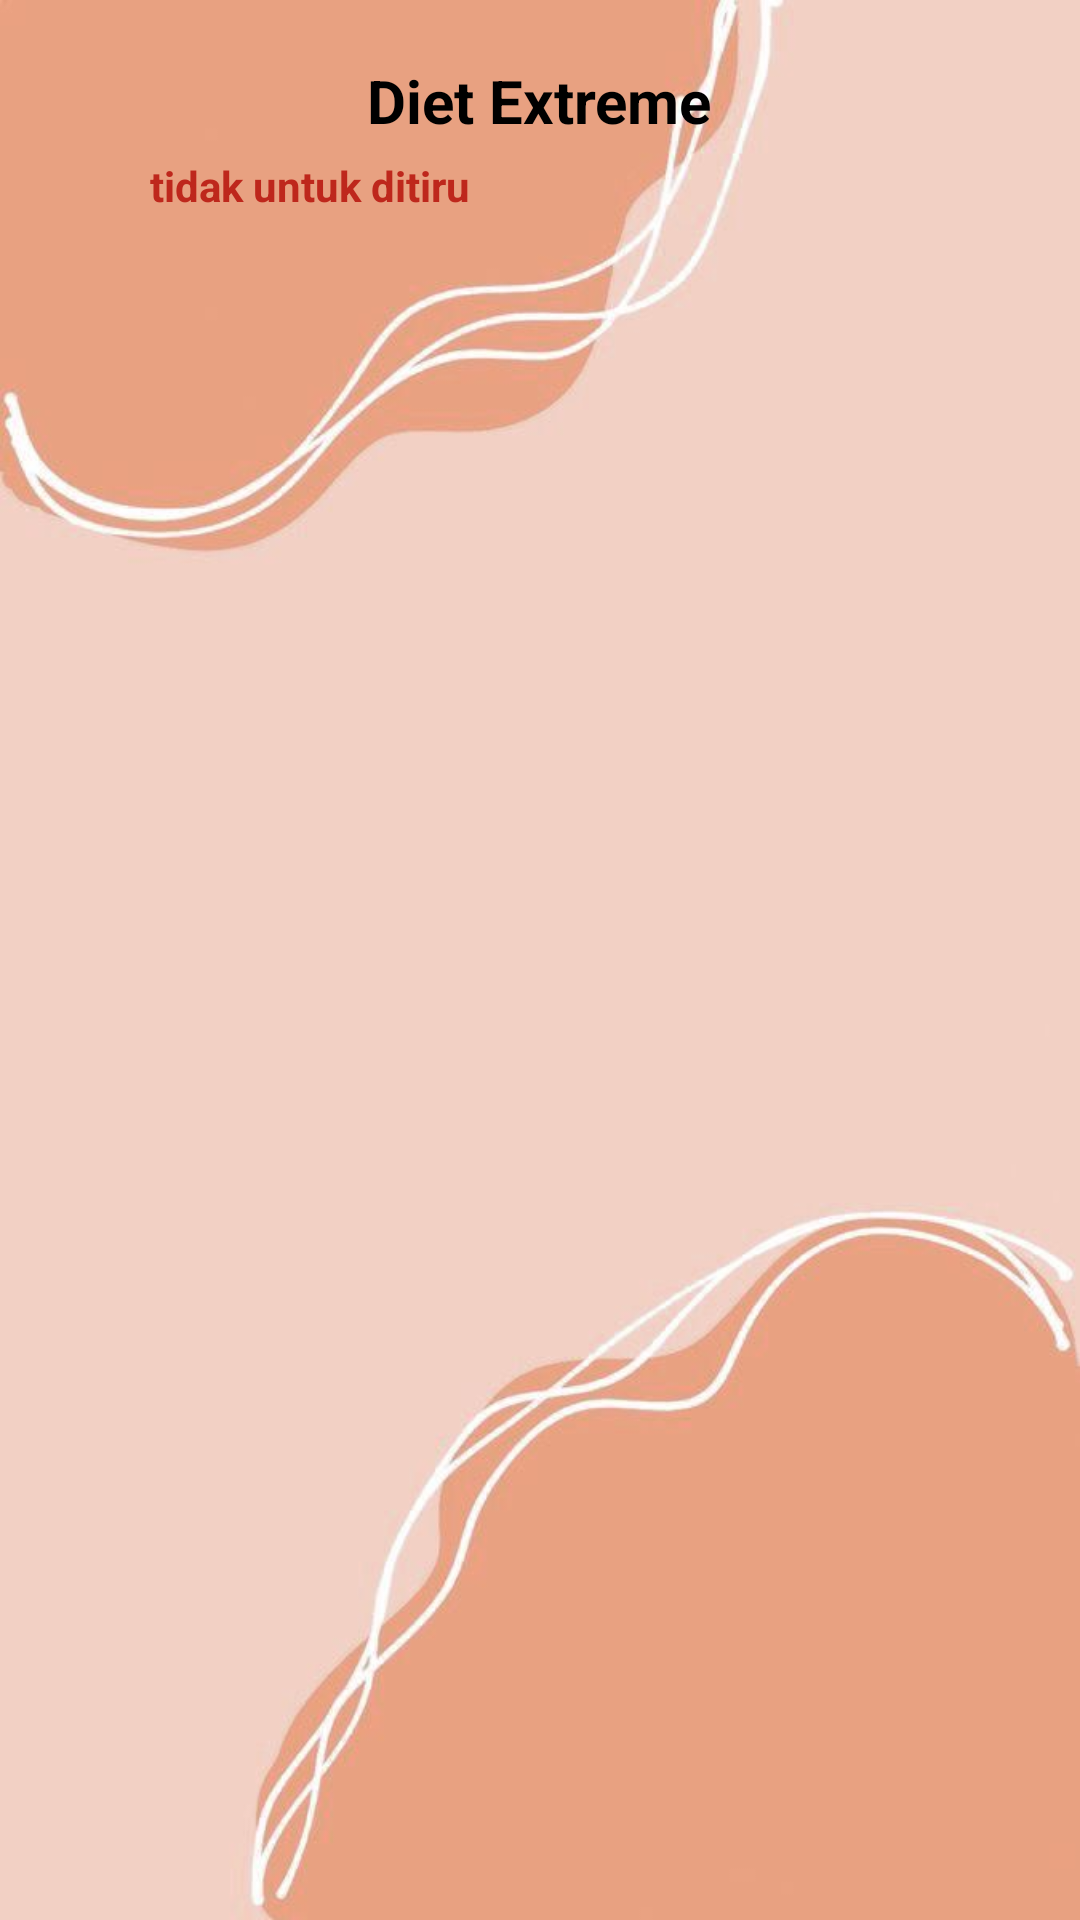

Produce the Android XML layout that renders to this screen, including the resource entries it uses.
<!-- AndroidManifest.xml: application theme Theme.DISE -->
<!-- res/layout/activity_extreme.xml -->
<?xml version="1.0" encoding="utf-8"?>
<LinearLayout xmlns:android="http://schemas.android.com/apk/res/android"
    xmlns:app="http://schemas.android.com/apk/res-auto"
    xmlns:tools="http://schemas.android.com/tools"
    android:layout_width="match_parent"
    android:layout_height="match_parent"
    android:background="@drawable/bg1"
    android:gravity="center"
    android:orientation="vertical"
    android:padding="20dp"
    tools:context=".ExtremeActivity">

    <TextView
        android:id="@+id/textView7"
        android:layout_width="wrap_content"
        android:layout_height="wrap_content"
        android:text="Diet Extreme"
        android:textColor="@color/black"
        android:textSize="20sp"
        android:textStyle="bold"
        app:layout_constraintBottom_toTopOf="@+id/recyclerView"
        app:layout_constraintEnd_toEndOf="parent"
        app:layout_constraintStart_toStartOf="parent"
        app:layout_constraintTop_toTopOf="parent" />

    <LinearLayout
        android:layout_width="match_parent"
        android:layout_height="wrap_content"
        android:gravity="center_vertical"
        android:orientation="horizontal"
        tools:layout_editor_absoluteX="16dp"
        tools:layout_editor_absoluteY="156dp">

        <LinearLayout
            android:layout_width="30dp"
            android:layout_height="30dp"
            android:orientation="horizontal">

            <ImageView
                android:id="@+id/imageView2"
                android:layout_width="wrap_content"
                android:layout_height="wrap_content"
                android:layout_weight="1"
                app:srcCompat="@drawable/ic_baseline_error_outline_24"
                tools:ignore="VectorDrawableCompat" />
        </LinearLayout>

        <TextView
            android:id="@+id/textView17"
            android:layout_width="wrap_content"
            android:layout_height="wrap_content"
            android:layout_weight="1"
            android:text="tidak untuk ditiru"
            android:textColor="@color/red"
            android:textSize="14sp"
            android:textStyle="bold" />
    </LinearLayout>

    <LinearLayout
        android:layout_width="match_parent"
        android:layout_height="match_parent"
        android:orientation="horizontal">

        <androidx.recyclerview.widget.RecyclerView
            android:id="@+id/rv_data"
            android:layout_width="match_parent"
            android:layout_height="wrap_content"
            app:layout_constraintBottom_toBottomOf="parent"
            app:layout_constraintEnd_toEndOf="parent"
            app:layout_constraintStart_toStartOf="parent"
            app:layout_constraintTop_toTopOf="parent"
            app:layout_constraintVertical_bias="1.0" />
    </LinearLayout>

</LinearLayout>
<!-- resources referenced by this layout -->
<resources>
  <color name="black">#FF000000</color>
  <color name="red">#be271c</color>
  <!-- drawable bg1: jpg bitmap (drawable-v24, 21881 bytes) -->
  <style name="Theme.DISE" parent="Theme.MaterialComponents.NoActionBar">
          
          <item name="colorPrimary">@color/purple_500</item>
          <item name="colorPrimaryVariant">@color/purple_700</item>
          <item name="colorOnPrimary">@color/white</item>
          
          <item name="colorSecondary">@color/teal_200</item>
          <item name="colorSecondaryVariant">@color/teal_700</item>
          <item name="colorOnSecondary">@color/black</item>
          
          <item name="android:statusBarColor" tools:targetApi="l">?attr/colorPrimaryVariant</item>
          
      </style>
  <color name="purple_500">#FF6200EE</color>
  <color name="purple_700">#FF3700B3</color>
  <color name="white">#FFFFFFFF</color>
  <color name="teal_200">#FF03DAC5</color>
  <color name="teal_700">#FF018786</color>
</resources>
